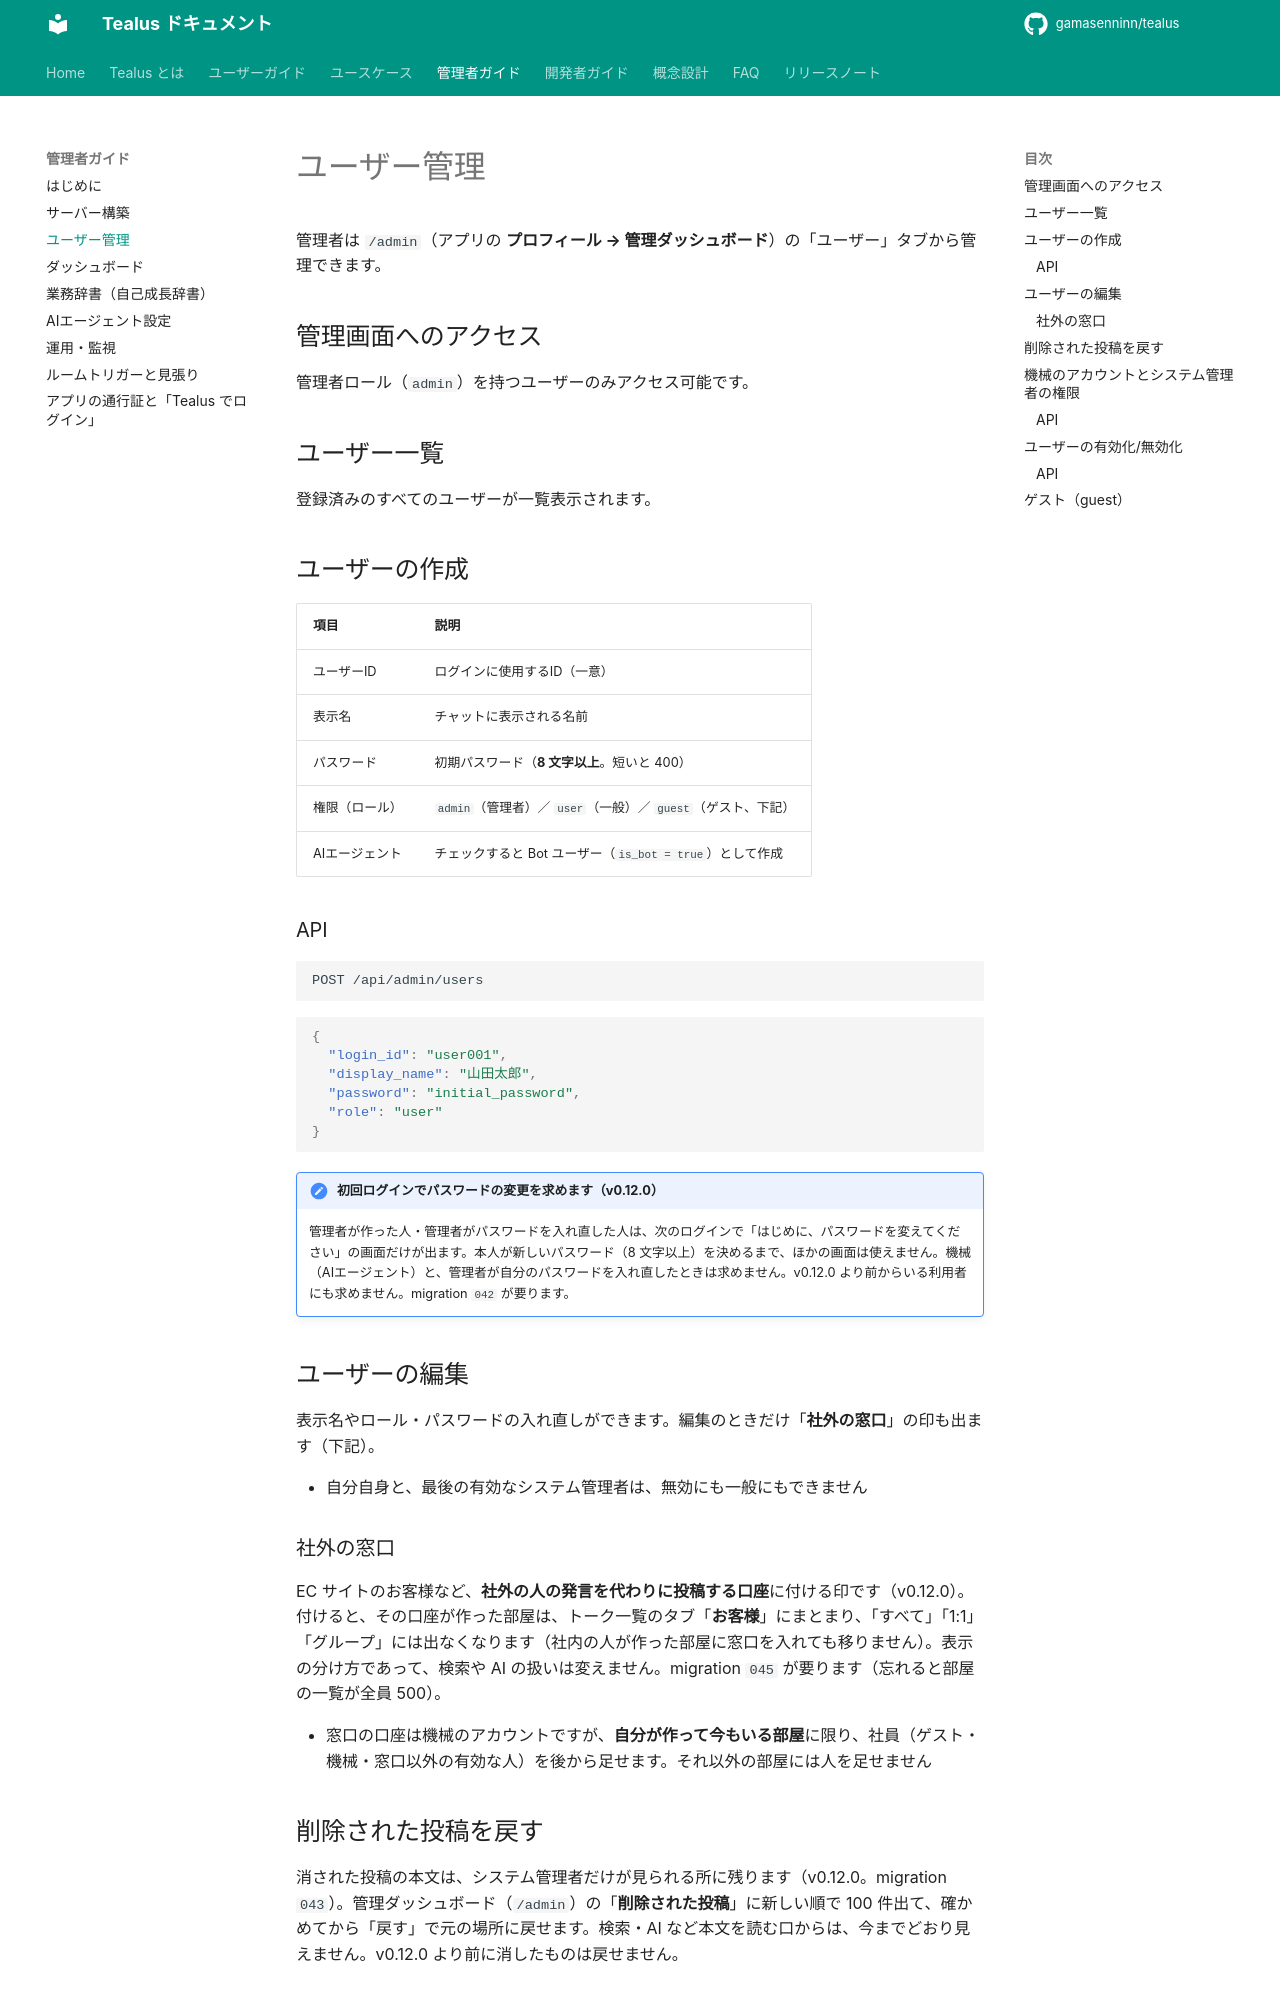

repository: gamasenninn/tealus-docs · page: admin/user-management/index.html · generator: mkdocs

# ユーザー管理

管理者は `/admin`（アプリの **プロフィール → 管理ダッシュボード**）の「ユーザー」タブから管理できます。

## 管理画面へのアクセス

管理者ロール（`admin`）を持つユーザーのみアクセス可能です。

## ユーザー一覧

登録済みのすべてのユーザーが一覧表示されます。

## ユーザーの作成

| 項目 | 説明 |
|---|---|
| ユーザーID | ログインに使用するID（一意） |
| 表示名 | チャットに表示される名前 |
| パスワード | 初期パスワード（**8 文字以上**。短いと 400） |
| 権限（ロール） | `admin`（管理者）／ `user`（一般）／ `guest`（ゲスト、下記） |
| AIエージェント | チェックすると Bot ユーザー（`is_bot = true`）として作成 |

### API

```
POST /api/admin/users
```

```json
{
  "login_id": "user001",
  "display_name": "山田太郎",
  "password": "initial_password",
  "role": "user"
}
```

!!! note "初回ログインでパスワードの変更を求めます（v0.12.0）"
    管理者が作った人・管理者がパスワードを入れ直した人は、次のログインで「はじめに、パスワードを変えてください」の画面だけが出ます。本人が新しいパスワード（8 文字以上）を決めるまで、ほかの画面は使えません。機械（AIエージェント）と、管理者が自分のパスワードを入れ直したときは求めません。v0.12.0 より前からいる利用者にも求めません。migration `042` が要ります。

## ユーザーの編集

表示名やロール・パスワードの入れ直しができます。編集のときだけ「**社外の窓口**」の印も出ます（下記）。

- 自分自身と、最後の有効なシステム管理者は、無効にも一般にもできません

### 社外の窓口 {#external-contact}

EC サイトのお客様など、**社外の人の発言を代わりに投稿する口座**に付ける印です（v0.12.0）。付けると、その口座が作った部屋は、トーク一覧のタブ「**お客様**」にまとまり、「すべて」「1:1」「グループ」には出なくなります（社内の人が作った部屋に窓口を入れても移りません）。表示の分け方であって、検索や AI の扱いは変えません。migration `045` が要ります（忘れると部屋の一覧が全員 500）。

- 窓口の口座は機械のアカウントですが、**自分が作って今もいる部屋**に限り、社員（ゲスト・機械・窓口以外の有効な人）を後から足せます。それ以外の部屋には人を足せません

## 削除された投稿を戻す {#deleted-messages}

消された投稿の本文は、システム管理者だけが見られる所に残ります（v0.12.0。migration `043`）。管理ダッシュボード（`/admin`）の「**削除された投稿**」に新しい順で 100 件出て、確かめてから「戻す」で元の場所に戻せます。検索・AI など本文を読む口からは、今までどおり見えません。v0.12.0 より前に消したものは戻せません。
